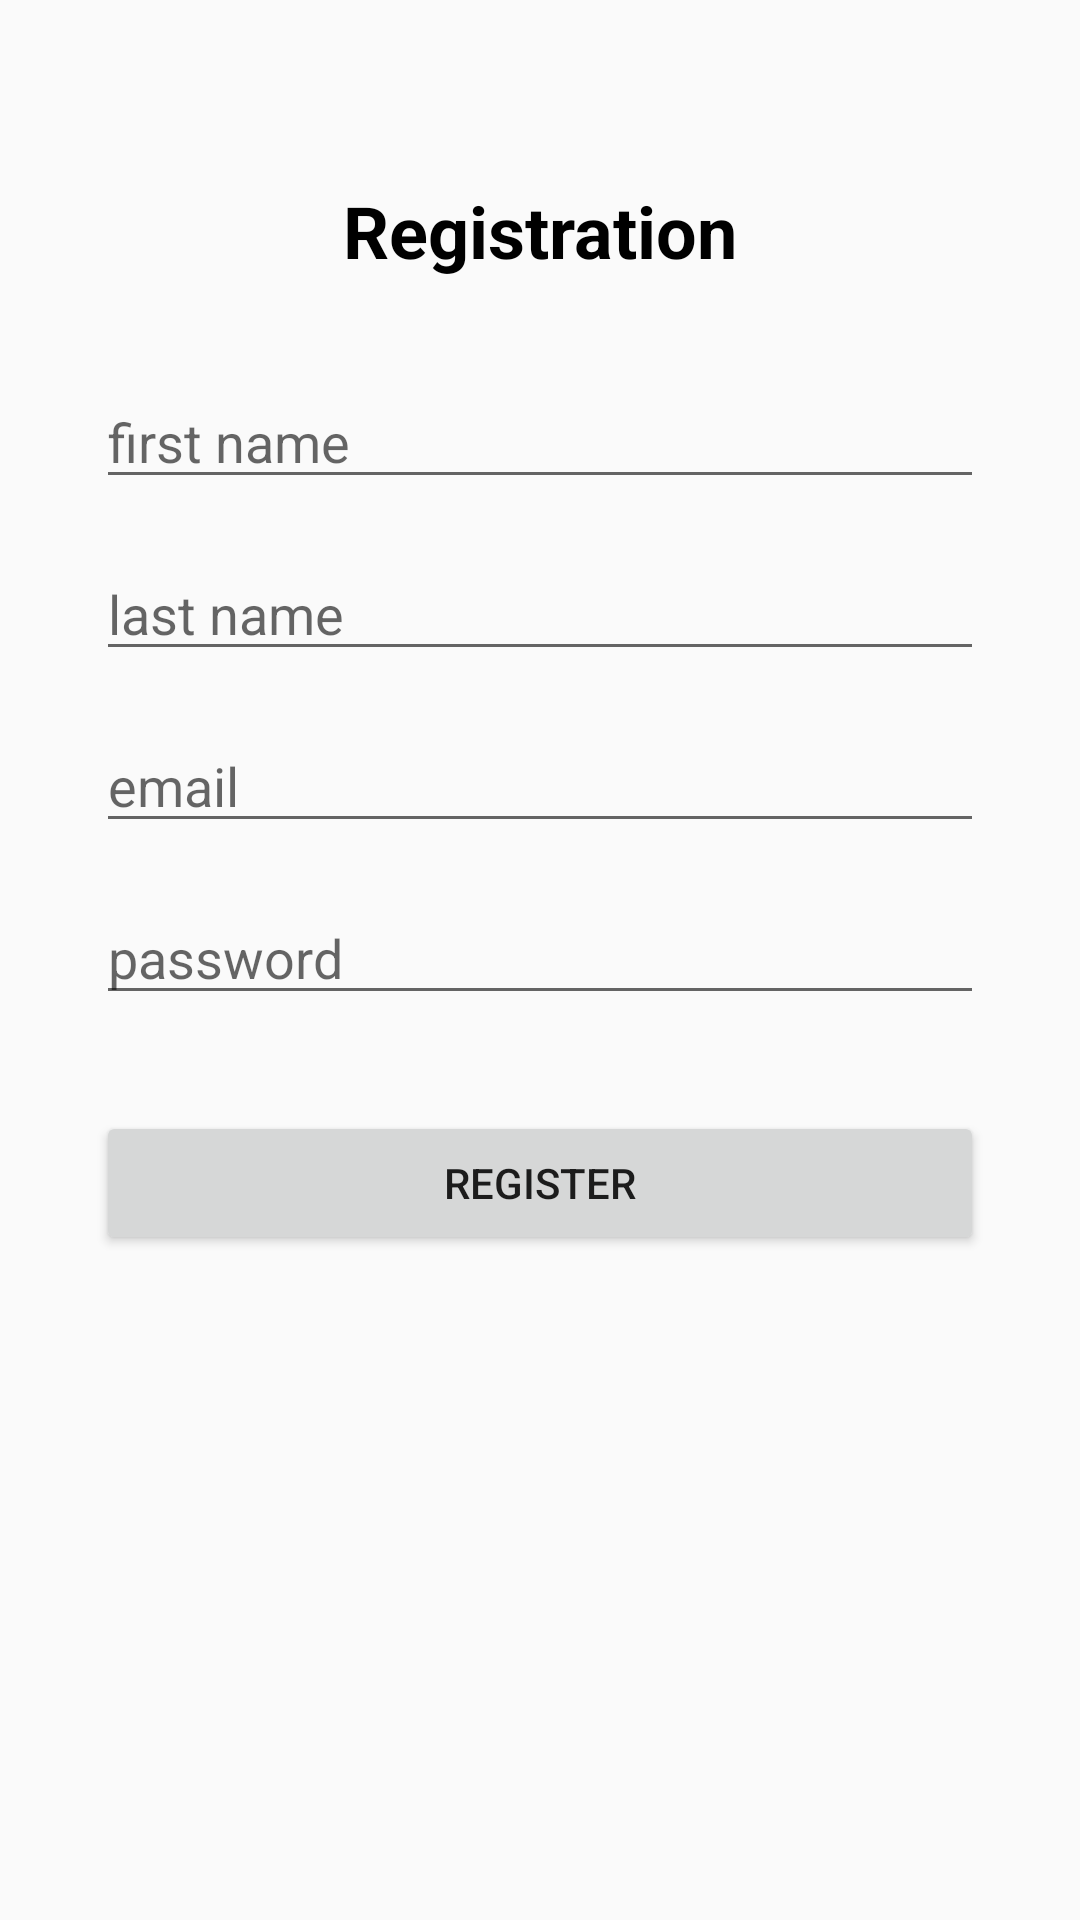

Here is an Android app screen rendered from its layout file. Give the layout XML and the strings, colors and styles it references.
<!-- AndroidManifest.xml: application theme Theme.IXensorHW -->
<!-- res/layout/activity_register.xml -->
<?xml version="1.0" encoding="utf-8"?>
<androidx.constraintlayout.widget.ConstraintLayout xmlns:android="http://schemas.android.com/apk/res/android"
    xmlns:app="http://schemas.android.com/apk/res-auto"
    xmlns:tools="http://schemas.android.com/tools"
    android:layout_width="match_parent"
    android:layout_height="match_parent"
    tools:context=".RegisterActivity">



        <TextView
            android:id="@+id/tv_register_title"
            android:layout_width="wrap_content"
            android:layout_height="wrap_content"
            android:text="@string/registration"
            android:textColor="@color/black"
            android:textSize="24sp"
            android:textStyle="bold"
            app:layout_constraintBottom_toBottomOf="parent"
            app:layout_constraintEnd_toEndOf="parent"
            app:layout_constraintStart_toStartOf="parent"
            app:layout_constraintTop_toTopOf="parent"
            app:layout_constraintVertical_bias="0.1" />


        <EditText
            android:layout_marginTop="32dp"
            android:layout_marginLeft="32dp"
            android:layout_marginRight="32dp"
            android:id="@+id/et_first_name"
            android:layout_width="match_parent"
            android:layout_height="wrap_content"
            android:ems="10"
            android:hint="@string/first_name"
            android:inputType="textPersonName"
            app:layout_constraintEnd_toEndOf="parent"
            app:layout_constraintStart_toStartOf="parent"
            app:layout_constraintTop_toBottomOf="@+id/tv_register_title" />

        <EditText
            android:id="@+id/et_last_name"
            android:layout_width="match_parent"
            android:layout_height="wrap_content"
            android:layout_marginStart="32dp"
            android:layout_marginTop="16dp"
            android:layout_marginEnd="32dp"
            android:ems="10"
            android:hint="@string/last_name"
            android:inputType="textPersonName"
            app:layout_constraintEnd_toEndOf="parent"
            app:layout_constraintStart_toStartOf="parent"
            app:layout_constraintTop_toBottomOf="@+id/et_first_name" />


        <EditText
            android:id="@+id/et_email"
            android:layout_width="match_parent"
            android:layout_height="wrap_content"
            android:layout_marginLeft="32dp"
            android:layout_marginTop="16dp"
            android:layout_marginRight="32dp"
            android:ems="10"
            android:hint="@string/email"
            android:inputType="textEmailAddress"
            app:layout_constraintEnd_toEndOf="parent"
            app:layout_constraintStart_toStartOf="parent"
            app:layout_constraintTop_toBottomOf="@+id/et_last_name" />

        <EditText
            android:layout_marginLeft="32dp"
            android:layout_marginRight="32dp"
            android:id="@+id/et_password"
            android:layout_width="match_parent"
            android:layout_height="wrap_content"
            android:layout_marginTop="16dp"
            android:ems="10"
            android:hint="@string/password"
            android:inputType="textPassword"
            app:layout_constraintEnd_toEndOf="parent"
            app:layout_constraintStart_toStartOf="parent"
            app:layout_constraintTop_toBottomOf="@+id/et_email" />

        <Button
            android:layout_marginLeft="32dp"
            android:layout_marginRight="32dp"
            android:id="@+id/btn_register"
            android:layout_width="match_parent"
            android:layout_height="wrap_content"
            android:layout_marginTop="32dp"
            android:text="@string/register"
            app:layout_constraintEnd_toEndOf="parent"
            app:layout_constraintStart_toStartOf="parent"
            app:layout_constraintTop_toBottomOf="@+id/et_password" />


</androidx.constraintlayout.widget.ConstraintLayout>
<!-- resources referenced by this layout -->
<resources>
  <string name="email">email</string>
  <string name="first_name">first name</string>
  <string name="last_name">last name</string>
  <string name="password">password</string>
  <string name="register">REGISTER</string>
  <string name="registration">Registration</string>
  <style name="Theme.IXensorHW" parent="Theme.AppCompat.DayNight.NoActionBar">
          
          <item name="colorPrimary">@color/purple_500</item>
          <item name="colorPrimaryVariant">@color/purple_700</item>
          <item name="colorOnPrimary">@color/white</item>
          
          <item name="colorSecondary">@color/teal_200</item>
          <item name="colorSecondaryVariant">@color/teal_700</item>
          <item name="colorOnSecondary">@color/black</item>
          
          <item name="android:statusBarColor" tools:targetApi="l">?attr/colorPrimaryVariant</item>
          <item name="android:windowLightStatusBar" tools:targetApi="m">true</item>
          
      </style>
  <!-- not gathered from this repository: default colours our renderer supplied (Android Studio template values) -->
  <color name="purple_500">#FF6200EE</color>
  <color name="purple_700">#FF3700B3</color>
  <color name="teal_200">#FF03DAC5</color>
  <color name="teal_700">#FF018786</color>
  <color name="black">#FF000000</color>
  <color name="white">#FFFFFFFF</color>
</resources>
